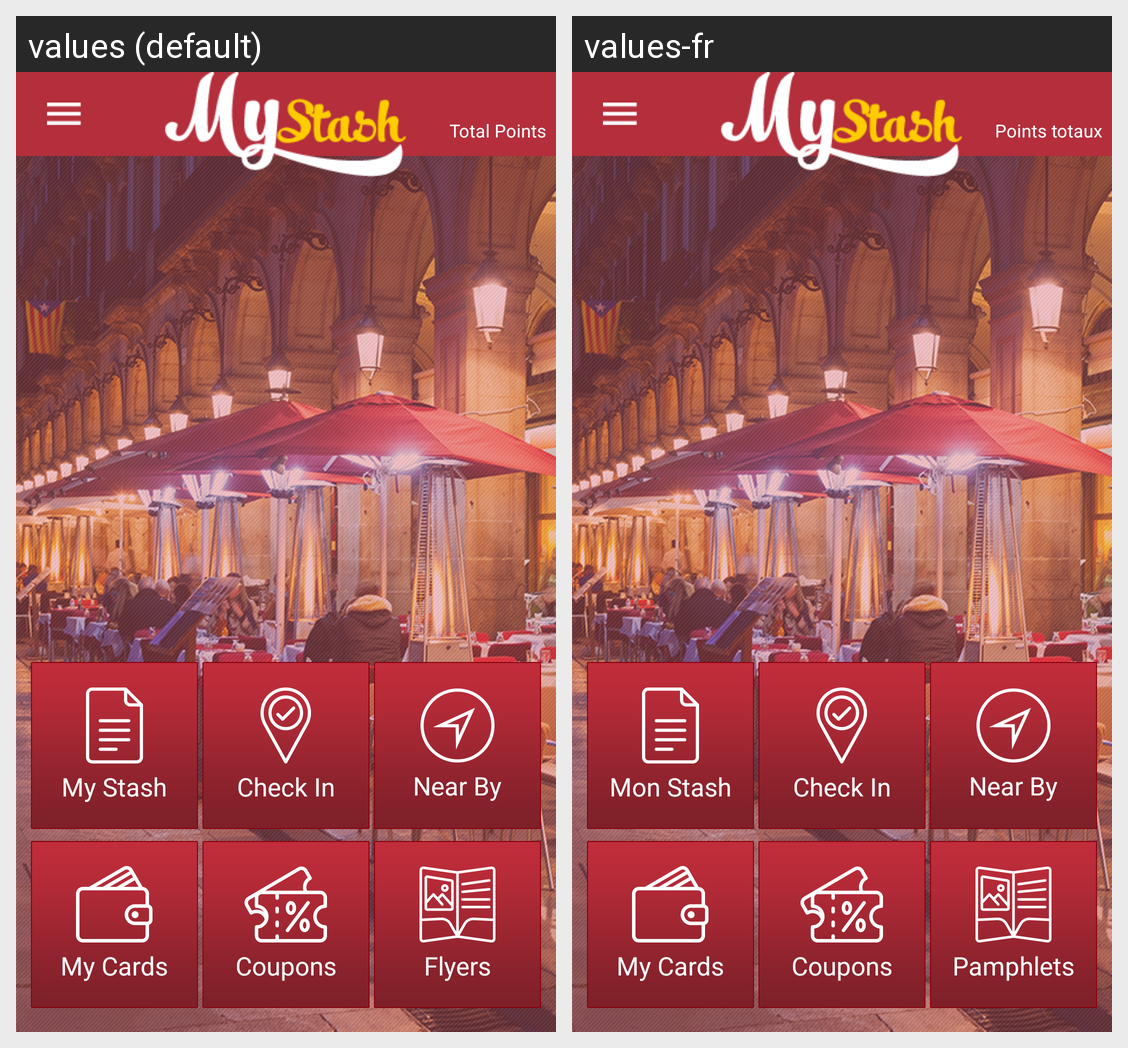

Here is an Android app screen in its default locale and in the app's own translations. Write out the translated-string differences for the strings that appear on this screen.
Android screen res/layout/activity_main.xml rendered under 2 locales, left to right: values (default), values-fr. Device: Nexus 5 (rendered at 1080×1920; each locale shown at half size, 540×960, under a caption strip naming it); theme AppTheme.
Strings drawn on this screen, with the default value and each locale's value (text and hints the layout hard-codes, and strings that could not be matched under every locale, appear in the picture but are not listed):

total_points
  values: Total Points
  values-fr: Points totaux

my_stash
  values: My Stash
  values-fr: Mon Stash

checkin
  values: Check In
  values-fr: Check In

near_by
  values: Near By
  values-fr: Near By

my_cards
  values: My Cards
  values-fr: My Cards

coupons
  values: Coupons
  values-fr: Coupons

flyers
  values: Flyers
  values-fr: Pamphlets
